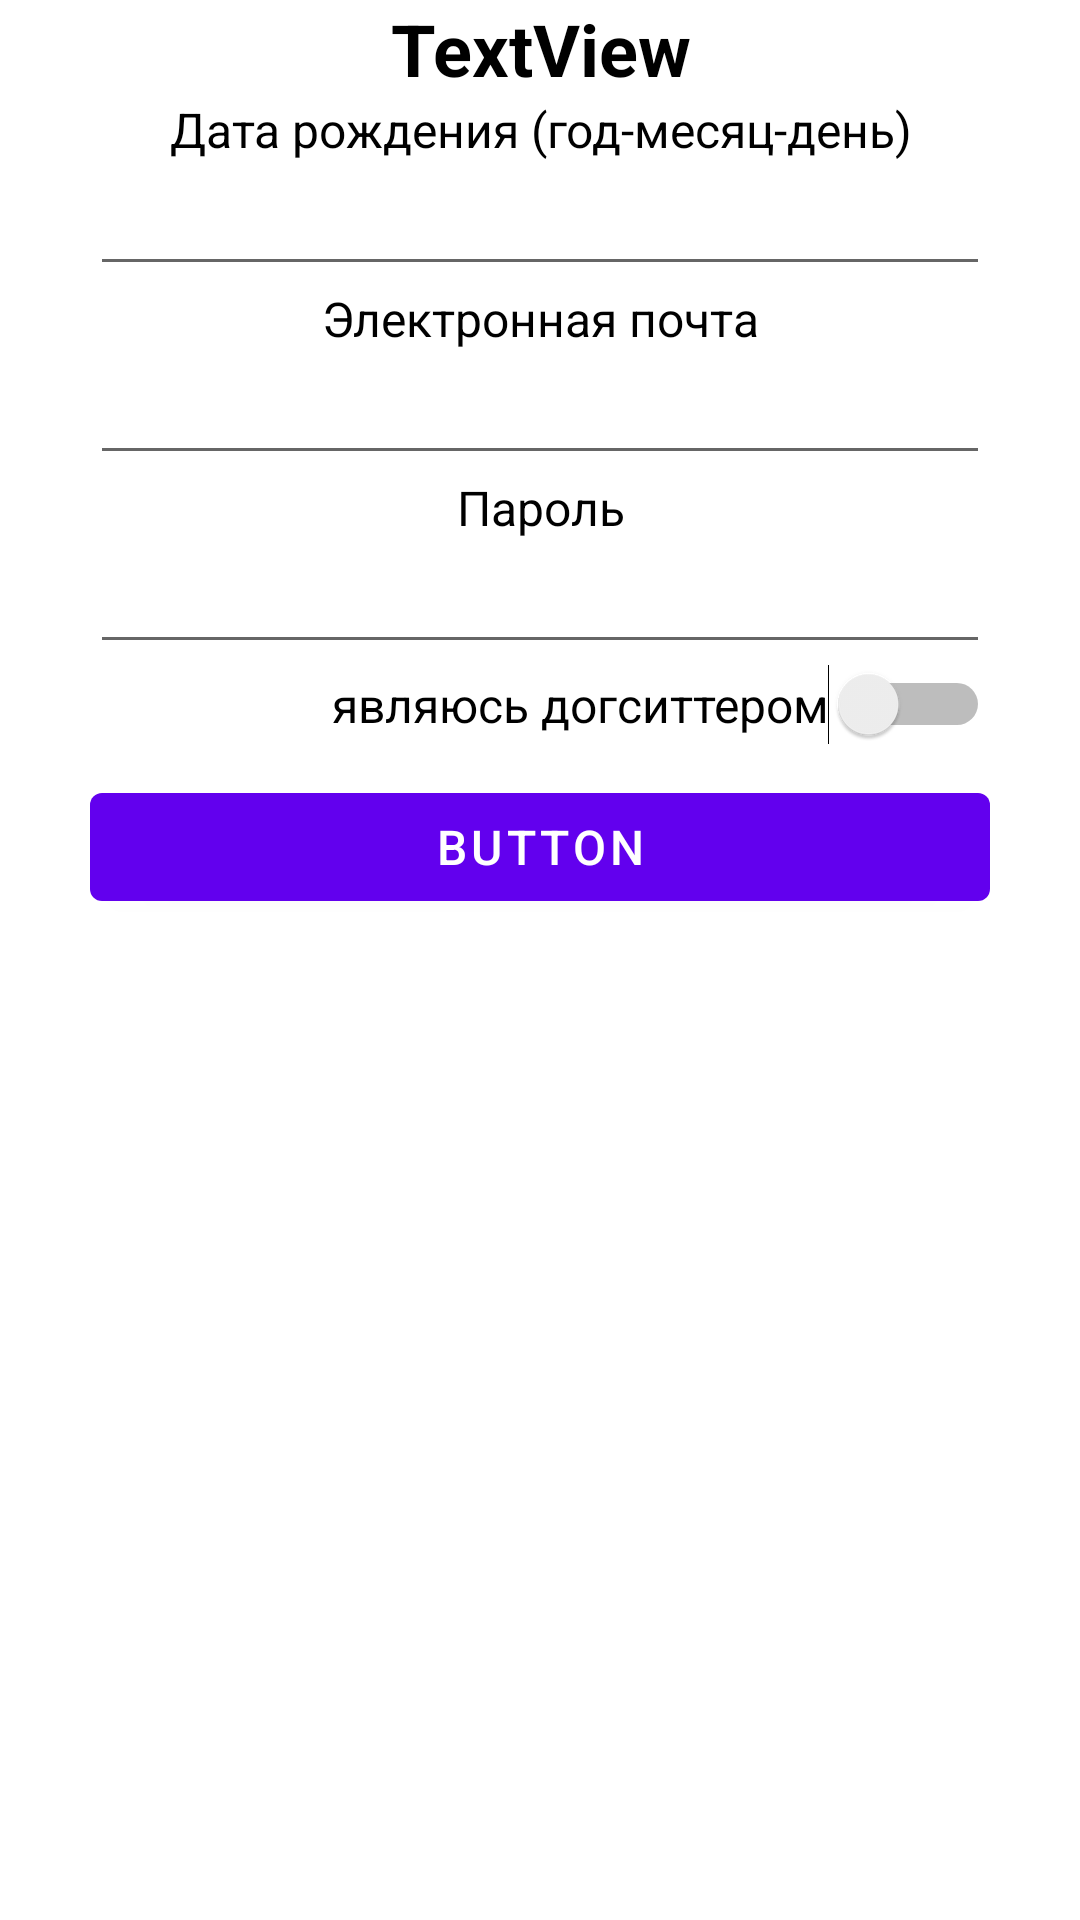

The Android layout XML behind this screen, and the referenced resources:
<!-- AndroidManifest.xml: activity theme Theme.MaterialComponents.Light.NoActionBar -->
<!-- res/layout/activity_reg_sign_in.xml -->
<?xml version="1.0" encoding="utf-8"?>

<androidx.constraintlayout.widget.ConstraintLayout xmlns:android="http://schemas.android.com/apk/res/android"
    xmlns:app="http://schemas.android.com/apk/res-auto"
    xmlns:tools="http://schemas.android.com/tools"
    android:layout_width="match_parent"
    android:layout_height="match_parent"
    android:background="#ffffff">

    <TableLayout
        android:layout_width="match_parent"
        android:layout_height="wrap_content"
        tools:layout_editor_absoluteY="3dp">

        <TableRow
            android:layout_width="match_parent"
            android:layout_height="match_parent"
            android:gravity="center">

            <TextView
                android:id="@+id/textViewTitleRegSignIn"
                android:layout_width="wrap_content"
                android:layout_height="wrap_content"
                android:gravity="center"
                android:text="TextView"
                android:textColor="@color/black"
                android:textSize="24sp"
                android:textStyle="bold" />
        </TableRow>

        <TableRow
            android:id="@+id/tableRowDateBirthRegSignIn1"
            android:layout_width="match_parent"
            android:layout_height="match_parent"
            android:gravity="center">

            <TextView
                android:id="@+id/textView2"
                android:layout_width="wrap_content"
                android:layout_height="wrap_content"
                android:gravity="center"
                android:text="Дата рождения (год-месяц-день)"
                android:textColor="@color/black"
                android:textSize="16sp" />
        </TableRow>

        <TableRow
            android:id="@+id/tableRowDateBirthRegSignIn2"
            android:layout_width="match_parent"
            android:layout_height="match_parent"
            android:gravity="center">

            <EditText
                android:id="@+id/editTextDateBirthRegSign"
                android:layout_width="wrap_content"
                android:layout_height="wrap_content"
                android:ems="10"
                android:inputType="date" />

        </TableRow>

        <TableRow
            android:layout_width="match_parent"
            android:layout_height="match_parent"
            android:gravity="center" >

            <TextView
                android:id="@+id/textView4"
                android:layout_width="wrap_content"
                android:layout_height="wrap_content"
                android:gravity="center"
                android:text="Электронная почта"
                android:textColor="@color/black"
                android:textSize="16sp" />
        </TableRow>

        <TableRow
            android:layout_width="match_parent"
            android:layout_height="match_parent"
            android:gravity="center" >

            <EditText
                android:id="@+id/editTextEmailRegSign"
                android:layout_width="wrap_content"
                android:layout_height="wrap_content"
                android:ems="10"
                android:inputType="textEmailAddress" />
        </TableRow>

        <TableRow
            android:layout_width="match_parent"
            android:layout_height="match_parent"
            android:gravity="center" >

            <TextView
                android:id="@+id/textView5"
                android:layout_width="wrap_content"
                android:layout_height="wrap_content"
                android:gravity="center"
                android:text="Пароль"
                android:textColor="@color/black"
                android:textSize="16sp" />
        </TableRow>

        <TableRow
            android:layout_width="match_parent"
            android:layout_height="match_parent"
            android:gravity="center" >

            <EditText
                android:id="@+id/editTextPasswordRegSign"
                android:layout_width="wrap_content"
                android:layout_height="wrap_content"
                android:ems="10"
                android:inputType="textPassword" />
        </TableRow>

        <TableRow
            android:id="@+id/tableRowDogsitterRegSignIn"
            android:layout_width="match_parent"
            android:layout_height="match_parent"
            android:gravity="center">

            <Switch
                android:id="@+id/switchDogsitterRegSignIn"
                android:layout_width="wrap_content"
                android:layout_height="wrap_content"
                android:singleLine="false"
                android:soundEffectsEnabled="false"
                android:splitTrack="false"
                android:text="являюсь догситтером"
                android:textAlignment="textEnd"
                android:textAllCaps="false"
                android:textSize="16sp" />
        </TableRow>

        <TableRow
            android:layout_width="match_parent"
            android:layout_height="match_parent"
            android:layout_marginTop="10dp"
            android:gravity="center">

            <Button
                android:id="@+id/buttonRegSignIn"
                android:layout_width="300dp"
                android:layout_height="wrap_content"
                android:text="Button"
                android:textSize="16sp" />
        </TableRow>
    </TableLayout>

</androidx.constraintlayout.widget.ConstraintLayout>
<!-- resources referenced by this layout -->
<resources>

  <!-- not gathered from this repository: default colours our renderer supplied (Android Studio template values) -->
  <color name="black">#FF000000</color>
</resources>
